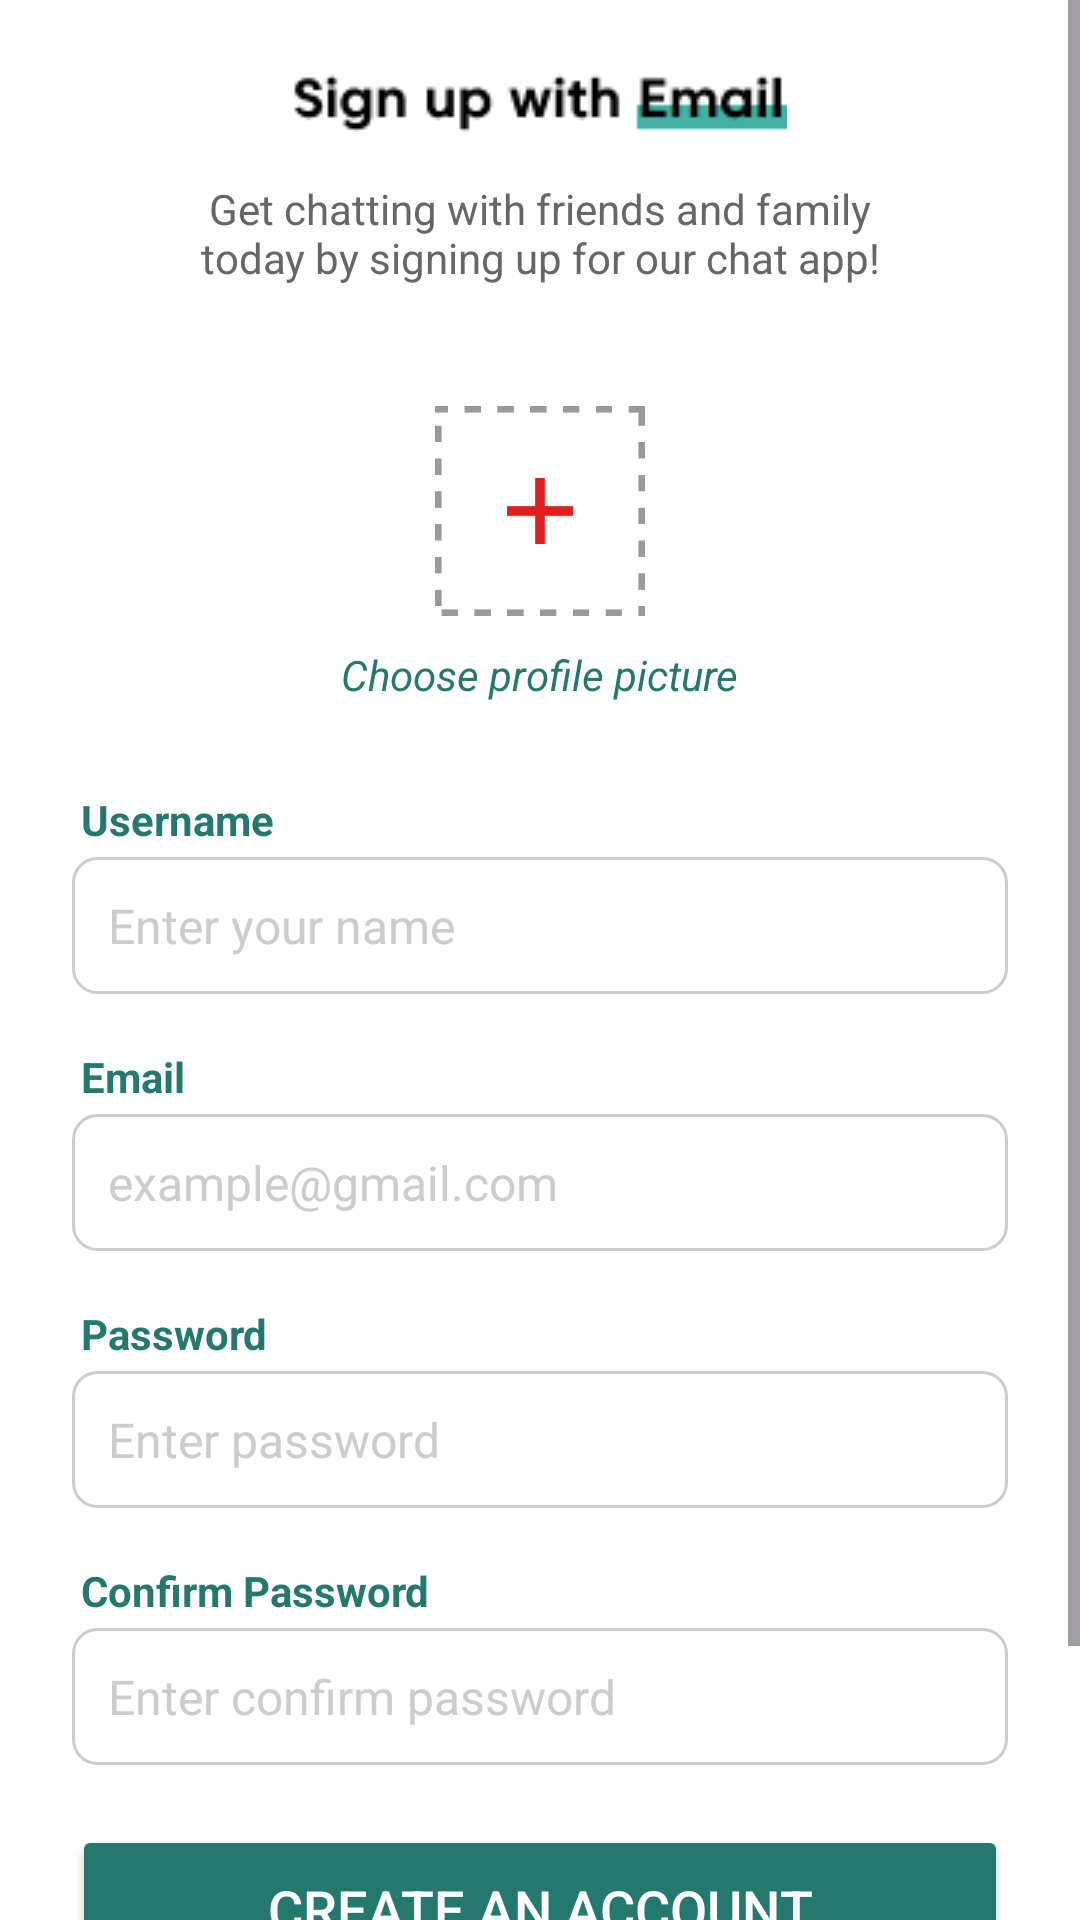

Write the Android layout XML for this screen, with the resource values it uses.
<!-- AndroidManifest.xml: application theme Theme.Message_app -->
<!-- res/layout/activity_sign_up.xml -->
<?xml version="1.0" encoding="utf-8"?>
<ScrollView
    xmlns:android="http://schemas.android.com/apk/res/android"
    android:layout_width="match_parent"
    android:layout_height="match_parent"
    android:fillViewport="true">

    <FrameLayout
        xmlns:tools="http://schemas.android.com/tools"
        android:layout_width="match_parent"
        android:layout_height="wrap_content"
        android:background="@android:color/white"
        tools:ignore="HardcodedText">

        <ImageButton
            android:id="@+id/btnBackSignUp"
            android:layout_width="wrap_content"
            android:layout_height="wrap_content"
            android:background="?android:selectableItemBackgroundBorderless"
            android:src="@drawable/ic_btn_back"
            android:contentDescription="Back"
            android:layout_margin="16dp"
            android:layout_gravity="start|top"/>

        <LinearLayout
            android:layout_width="match_parent"
            android:layout_height="wrap_content"
            android:orientation="vertical"
            android:gravity="center"
            android:padding="24dp"
            android:layout_gravity="center">

            <ImageView
                android:id="@+id/tvTitle"
                android:layout_width="wrap_content"
                android:layout_height="wrap_content"
                android:src="@drawable/signup_text"
                android:textColor="@android:color/black"
                android:gravity="center"
                android:layout_marginBottom="16dp"
                android:contentDescription="logo"/>

            <TextView
                android:id="@+id/tvSubTitle"
                android:layout_width="wrap_content"
                android:layout_height="wrap_content"
                android:text="Get chatting with friends and family today by signing up for our chat app!"
                android:textColor="#666666"
                android:paddingHorizontal="41dp"
                android:textSize="14sp"
                android:gravity="center"
                android:layout_marginBottom="40dp" />

            <FrameLayout
                android:id="@+id/layoutImage"
                android:layout_width="wrap_content"
                android:layout_height="match_parent"
                android:background="@android:color/white">
                <ImageView
                    android:id="@+id/myImage"
                    android:layout_width="70dp"
                    android:layout_height="70dp"
                    android:src="@drawable/ic_add_image"
                    android:layout_gravity="center" />
            </FrameLayout>

            <TextView
                android:id="@+id/tvAddImage"
                android:layout_width="wrap_content"
                android:layout_height="wrap_content"
                android:text="Choose profile picture"
                android:layout_marginTop="10dp"
                android:textColor="#24786D"
                android:textStyle="italic"/>
            <TextView
                android:id="@+id/tvErrorAddImageSignUp"
                android:layout_width="match_parent"
                android:layout_height="wrap_content"
                android:textColor="@android:color/holo_red_dark"
                android:textSize="12sp"
                android:visibility="visible"
                android:gravity="center"
                android:paddingVertical="5dp"/>

            <TextView
                android:layout_width="match_parent"
                android:layout_height="wrap_content"
                android:gravity="start"
                android:text="Username"
                android:textColor="#24786D"
                android:padding="3dp"
                android:textStyle="bold"
                android:textSize="14dp" />
            <EditText
                android:id="@+id/etUserName_SignUp"
                android:layout_width="match_parent"
                android:layout_height="wrap_content"
                android:hint="Enter your name"
                android:textColorHint="#CCCCCC"
                android:padding="12dp"
                android:background="@drawable/edit_text_border"
                android:textSize="16sp"
                android:layout_marginBottom="15dp"
                android:inputType="text"
                android:autofillHints="" />
            

            <TextView
                android:layout_width="match_parent"
                android:layout_height="wrap_content"
                android:gravity="start"
                android:text="Email"
                android:textColor="#24786D"
                android:padding="3dp"
                android:textStyle="bold"
                android:textSize="14dp"/>
            <EditText
                android:id="@+id/etEmailSignUp"
                android:layout_width="match_parent"
                android:layout_height="wrap_content"
                android:hint="example@gmail.com"
                android:textColorHint="#CCCCCC"
                android:padding="12dp"
                android:background="@drawable/edit_text_border"
                android:textSize="16sp"
                android:layout_marginBottom="15dp"
                android:inputType="textEmailAddress"
                android:autofillHints="" />
            

            <TextView
                android:layout_width="match_parent"
                android:layout_height="wrap_content"
                android:gravity="start"
                android:text="Password"
                android:textColor="#24786D"
                android:padding="3dp"
                android:textStyle="bold"
                android:textSize="14dp"/>
            <EditText
                android:id="@+id/etPassword_SignUp"
                android:layout_width="match_parent"
                android:layout_height="wrap_content"
                android:hint="Enter password"
                android:textColorHint="#CCCCCC"
                android:padding="12dp"
                android:background="@drawable/edit_text_border"
                android:textSize="16sp"
                android:layout_marginBottom="15dp"
                android:inputType="textPassword"
                android:autofillHints=""/>
            

            <TextView
                android:layout_width="match_parent"
                android:layout_height="wrap_content"
                android:gravity="start"
                android:text="Confirm Password"
                android:textColor="#24786D"
                android:padding="3dp"
                android:textStyle="bold"
                android:textSize="14dp"/>
            <EditText
                android:id="@+id/etConfirmPassword_SignUp"
                android:layout_width="match_parent"
                android:layout_height="wrap_content"
                android:hint="Enter confirm password"
                android:textColorHint="#CCCCCC"
                android:padding="12dp"
                android:background="@drawable/edit_text_border"
                android:textSize="16sp"
                android:inputType="textPassword"
                android:autofillHints="" />
            


            <FrameLayout
                android:layout_width="match_parent"
                android:layout_height="wrap_content"
                android:layout_marginTop="20dp"
                android:animateLayoutChanges="true">
                <Button
                    android:id="@+id/btnSignUp"
                    android:layout_width="match_parent"
                    android:layout_height="56dp"
                    android:backgroundTint="#24786D"
                    android:text="Create an account"
                    android:textColor="@android:color/white"
                    android:textSize="18sp" />
                <ProgressBar
                    android:id="@+id/progressBarSignUp"
                    android:layout_width="40dp"
                    android:layout_height="40dp"
                    android:layout_gravity="center"
                    android:visibility="invisible"
                    android:indeterminateTint="#24786D"/>
            </FrameLayout>

            <Button
                android:id="@+id/btnBackToSignIn"
                android:layout_width="match_parent"
                android:layout_height="wrap_content"
                android:text="Back to sign in"
                android:backgroundTint="@color/white"
                android:textColor="#24786D"
                android:textSize="14sp"
                android:gravity="center"
                android:layout_marginBottom="10dp"/>
        </LinearLayout>
    </FrameLayout>
</ScrollView>
<!-- resources referenced by this layout -->
<resources>
  <color name="white">#FFFFFFFF</color>
  <!-- drawable edit_text_border (drawable) -->
  <?xml version="1.0" encoding="utf-8"?>
  <shape xmlns:android="http://schemas.android.com/apk/res/android">
      <solid android:color="#FFFFFF" />
      <stroke
          android:width="1dp"
          android:color="#CCCCCC" />
      <corners android:radius="8dp" /> 
  </shape>
  <!-- drawable ic_add_image: png bitmap (drawable, 4029 bytes) -->
  <!-- drawable signup_text: png bitmap (drawable, 1525 bytes) -->
  <style name="Theme.Message_app" parent="Base.Theme.Message_app" />
  <style name="Base.Theme.Message_app" parent="Theme.Material3.DayNight.NoActionBar">
          
          <item name="colorPrimary">@android:color/black</item>
      </style>
</resources>
